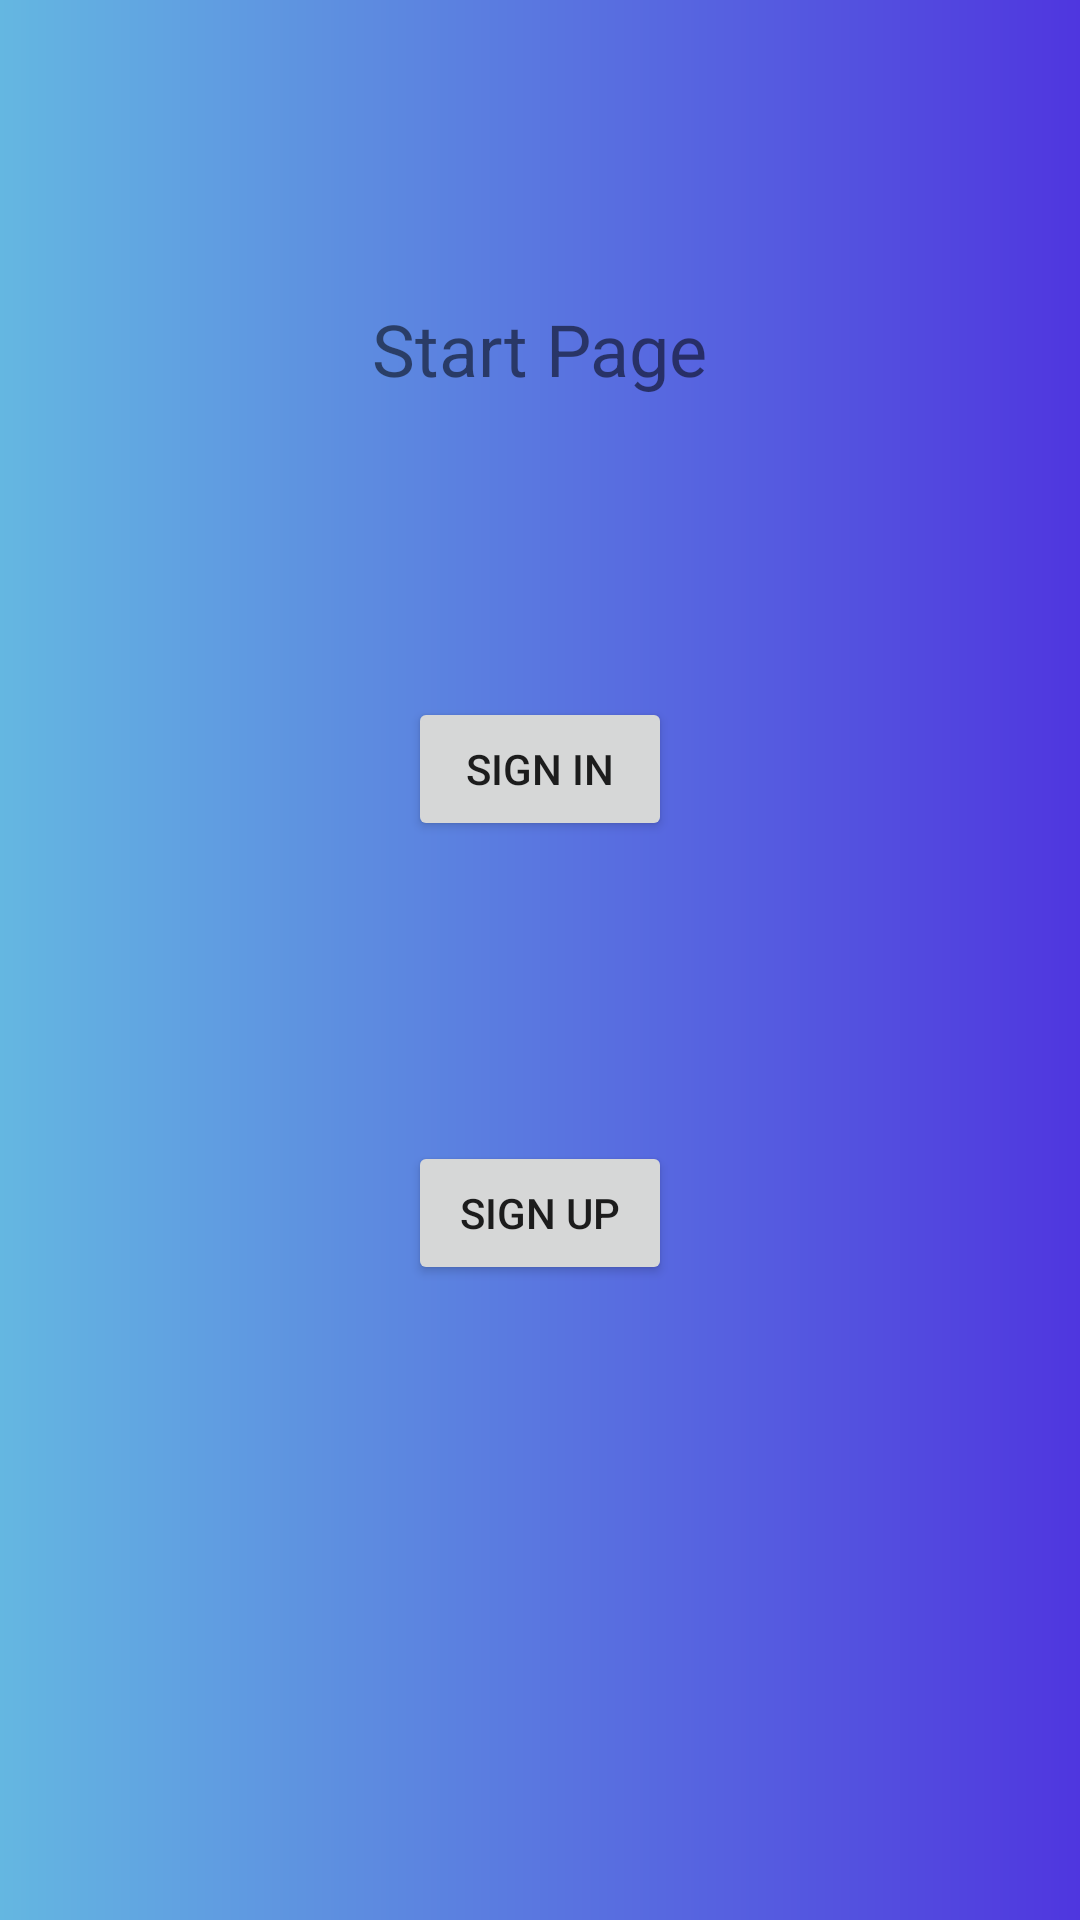

This screen was rendered from an Android layout file. Write that file and the resources it references.
<!-- AndroidManifest.xml: application theme Theme.Rhomie -->
<!-- res/layout/activity_main.xml -->
<?xml version="1.0" encoding="utf-8"?>
<androidx.constraintlayout.widget.ConstraintLayout xmlns:android="http://schemas.android.com/apk/res/android"
    xmlns:app="http://schemas.android.com/apk/res-auto"
    xmlns:tools="http://schemas.android.com/tools"
    android:background="@drawable/background"
    android:layout_width="match_parent"
    android:layout_height="match_parent"
    tools:context=".View.MainActivity">
    <TextView
        android:id="@+id/mainText"
        android:layout_width="wrap_content"
        android:layout_height="wrap_content"
        android:layout_marginTop="100dp"
        android:text="Start Page"
        android:textSize="24sp"
        app:layout_constraintEnd_toEndOf="parent"
        app:layout_constraintStart_toStartOf="parent"
        app:layout_constraintTop_toTopOf="parent" />

    <Button
        android:id="@+id/SignInButton"
        android:layout_width="wrap_content"
        android:layout_height="wrap_content"
        android:layout_marginTop="100dp"
        android:onClick="goToSignInPage"
        android:text="Sign in"
        app:layout_constraintEnd_toEndOf="parent"
        app:layout_constraintStart_toStartOf="parent"
        app:layout_constraintTop_toBottomOf="@+id/mainText" />

    <Button
        android:id="@+id/SignUpButton"
        android:layout_width="wrap_content"
        android:layout_height="wrap_content"
        android:layout_marginTop="100dp"
        android:onClick="goToSignUpPage"
        android:text="Sign up"
        app:layout_constraintEnd_toEndOf="parent"
        app:layout_constraintStart_toStartOf="parent"
        app:layout_constraintTop_toBottomOf="@+id/SignInButton" />

</androidx.constraintlayout.widget.ConstraintLayout>
<!-- resources referenced by this layout -->
<resources>
  <!-- drawable background (drawable) -->
  <?xml version="1.0" encoding="utf-8"?>
  <shape xmlns:android="http://schemas.android.com/apk/res/android">
  
      <gradient
          android:startColor="#64B7E1"
          android:endColor="#4F36DF"/>
  </shape>
  <style name="Theme.Rhomie" parent="Theme.MaterialComponents.DayNight.DarkActionBar">
          
          <item name="colorPrimary">@color/purple_500</item>
          <item name="colorPrimaryVariant">@color/purple_700</item>
          <item name="colorOnPrimary">@color/white</item>
          
          <item name="colorSecondary">@color/teal_200</item>
          <item name="colorSecondaryVariant">@color/teal_700</item>
          <item name="colorOnSecondary">@color/black</item>
          
          <item name="android:statusBarColor" tools:targetApi="l">?attr/colorPrimaryVariant</item>
          
      </style>
  <!-- not gathered from this repository: default colours our renderer supplied (Android Studio template values) -->
  <color name="purple_500">#FF6200EE</color>
  <color name="purple_700">#FF3700B3</color>
  <color name="teal_200">#FF03DAC5</color>
  <color name="teal_700">#FF018786</color>
  <color name="black">#FF000000</color>
  <color name="white">#FFFFFFFF</color>
</resources>
